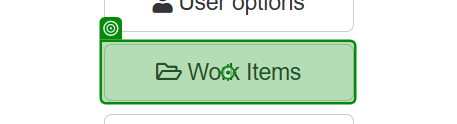
Task: UiPath Academy, UI Automation Practise2 Table Extraction
Workflow: WF_NavigateWorkItems

Step 1: click on the button 'Work Items' (chrome.exe)
